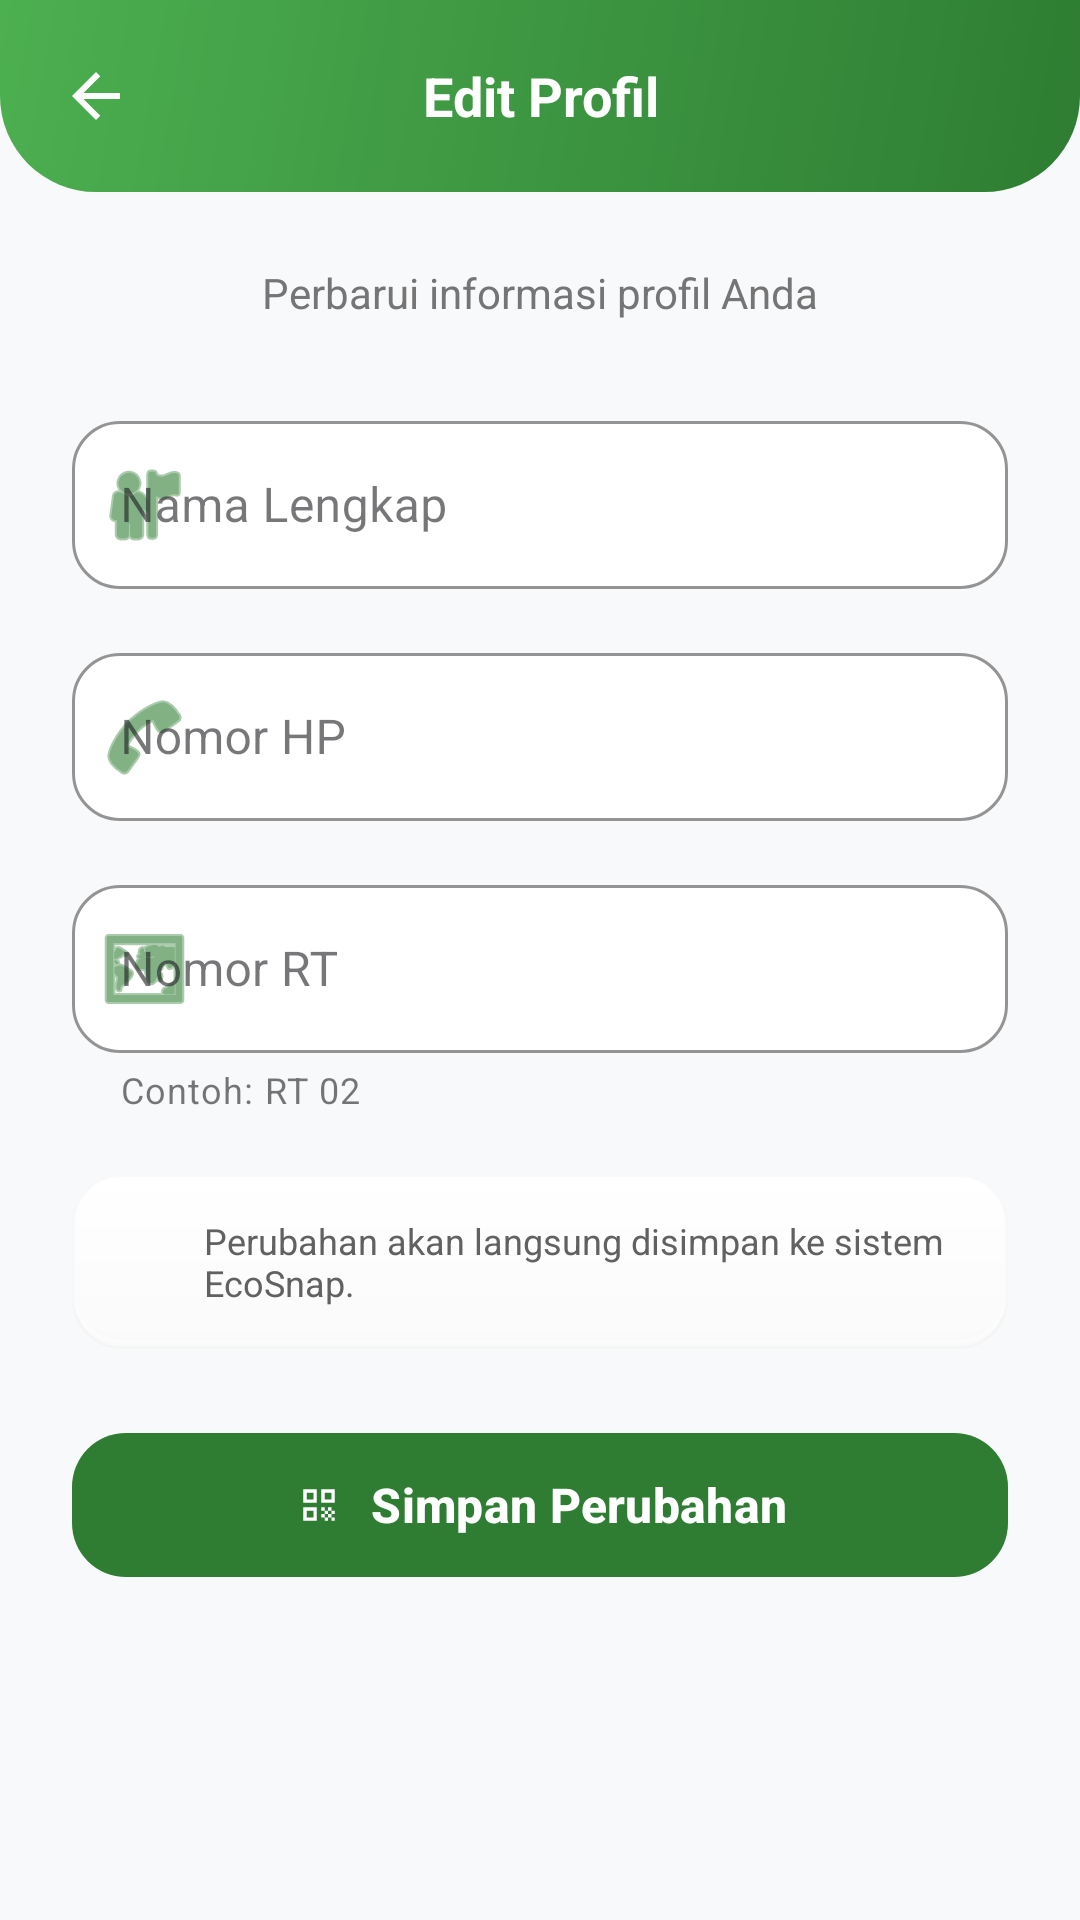

This screen was rendered from an Android layout file. Write that file and the resources it references.
<!-- AndroidManifest.xml: application theme Theme.EcoSnap -->
<!-- res/layout/activity_edit_profil.xml -->
<?xml version="1.0" encoding="utf-8"?>
<LinearLayout xmlns:android="http://schemas.android.com/apk/res/android"
    xmlns:app="http://schemas.android.com/apk/res-auto"
    android:layout_width="match_parent"
    android:layout_height="match_parent"
    android:background="#F8F9FA"
    android:orientation="vertical">

    
    <LinearLayout
        android:layout_width="match_parent"
        android:layout_height="?attr/actionBarSize"
        android:background="@drawable/bg_profile_header_rounded"
        android:gravity="center_vertical"
        android:orientation="horizontal"
        android:paddingStart="16dp"
        android:paddingEnd="16dp">

        <ImageView
            android:id="@+id/btnBack"
            android:layout_width="32dp"
            android:layout_height="32dp"
            android:padding="4dp"
            android:src="@drawable/ic_back"
            app:tint="#FFFFFF"
            android:background="?attr/selectableItemBackgroundBorderless"
            android:contentDescription="Kembali" />

        <TextView
            android:layout_width="0dp"
            android:layout_height="wrap_content"
            android:layout_weight="1"
            android:layout_marginEnd="32dp"
            android:gravity="center"
            android:text="Edit Profil"
            android:textColor="#FFFFFF"
            android:textSize="18sp"
            android:textStyle="bold" />
    </LinearLayout>

    <ScrollView
        android:layout_width="match_parent"
        android:layout_height="0dp"
        android:layout_weight="1"
        android:fillViewport="true"
        android:overScrollMode="never">

        <LinearLayout
            android:layout_width="match_parent"
            android:layout_height="wrap_content"
            android:orientation="vertical"
            android:padding="24dp">

            <TextView
                android:layout_width="match_parent"
                android:layout_height="wrap_content"
                android:gravity="center"
                android:text="Perbarui informasi profil Anda"
                android:textColor="#757575"
                android:textSize="14sp"
                android:layout_marginBottom="28dp" />

            
            <com.google.android.material.textfield.TextInputLayout
                style="@style/Widget.MaterialComponents.TextInputLayout.OutlinedBox"
                android:layout_width="match_parent"
                android:layout_height="wrap_content"
                android:hint="Nama Lengkap"
                app:boxBackgroundColor="#FFFFFF"
                app:boxCornerRadiusBottomEnd="16dp"
                app:boxCornerRadiusBottomStart="16dp"
                app:boxCornerRadiusTopEnd="16dp"
                app:boxCornerRadiusTopStart="16dp"
                app:boxStrokeColor="#C8E6C9"
                app:startIconDrawable="@android:drawable/ic_menu_myplaces"
                app:startIconTint="#2E7D32">

                <com.google.android.material.textfield.TextInputEditText
                    android:id="@+id/etEditNama"
                    android:layout_width="match_parent"
                    android:layout_height="56dp"
                    android:inputType="textPersonName" />
            </com.google.android.material.textfield.TextInputLayout>

            
            <com.google.android.material.textfield.TextInputLayout
                style="@style/Widget.MaterialComponents.TextInputLayout.OutlinedBox"
                android:layout_width="match_parent"
                android:layout_height="wrap_content"
                android:layout_marginTop="16dp"
                android:hint="Nomor HP"
                app:boxBackgroundColor="#FFFFFF"
                app:boxCornerRadiusBottomEnd="16dp"
                app:boxCornerRadiusBottomStart="16dp"
                app:boxCornerRadiusTopEnd="16dp"
                app:boxCornerRadiusTopStart="16dp"
                app:boxStrokeColor="#C8E6C9"
                app:startIconDrawable="@android:drawable/ic_menu_call"
                app:startIconTint="#2E7D32">

                <com.google.android.material.textfield.TextInputEditText
                    android:id="@+id/etEditNomorHp"
                    android:layout_width="match_parent"
                    android:layout_height="56dp"
                    android:inputType="phone" />
            </com.google.android.material.textfield.TextInputLayout>

            
            <com.google.android.material.textfield.TextInputLayout
                style="@style/Widget.MaterialComponents.TextInputLayout.OutlinedBox"
                android:layout_width="match_parent"
                android:layout_height="wrap_content"
                android:layout_marginTop="16dp"
                android:hint="Nomor RT"
                app:helperText="Contoh: RT 02"
                app:boxBackgroundColor="#FFFFFF"
                app:boxCornerRadiusBottomEnd="16dp"
                app:boxCornerRadiusBottomStart="16dp"
                app:boxCornerRadiusTopEnd="16dp"
                app:boxCornerRadiusTopStart="16dp"
                app:boxStrokeColor="#C8E6C9"
                app:startIconDrawable="@android:drawable/ic_menu_mapmode"
                app:startIconTint="#2E7D32">

                <com.google.android.material.textfield.TextInputEditText
                    android:id="@+id/etEditRtId"
                    android:layout_width="match_parent"
                    android:layout_height="56dp"
                    android:inputType="text" />
            </com.google.android.material.textfield.TextInputLayout>

            
            <LinearLayout
                android:layout_width="match_parent"
                android:layout_height="wrap_content"
                android:layout_marginTop="20dp"
                android:background="@drawable/bg_premium_card"
                android:gravity="center_vertical"
                android:orientation="horizontal"
                android:padding="14dp">

                <ImageView
                    android:layout_width="20dp"
                    android:layout_height="20dp"
                    android:src="@drawable/ic_info_outline"
                    app:tint="#2E7D32" />

                <TextView
                    android:layout_width="0dp"
                    android:layout_height="wrap_content"
                    android:layout_marginStart="10dp"
                    android:layout_weight="1"
                    android:text="Perubahan akan langsung disimpan ke sistem EcoSnap."
                    android:textColor="#616161"
                    android:textSize="12sp" />
            </LinearLayout>

            
            <ProgressBar
                android:id="@+id/progressBar"
                android:layout_width="wrap_content"
                android:layout_height="wrap_content"
                android:layout_gravity="center_horizontal"
                android:layout_marginTop="16dp"
                android:visibility="gone"
                android:indeterminateTint="#2E7D32" />

            
            <com.google.android.material.button.MaterialButton
                android:id="@+id/btnSimpanProfil"
                android:layout_width="match_parent"
                android:layout_height="56dp"
                android:layout_marginTop="24dp"
                android:text="Simpan Perubahan"
                android:textAllCaps="false"
                android:textColor="#FFFFFF"
                android:textSize="16sp"
                android:textStyle="bold"
                app:backgroundTint="#2E7D32"
                app:cornerRadius="18dp"
                app:icon="@drawable/ic_scan"
                app:iconGravity="textStart"
                app:iconTint="#FFFFFF" />

        </LinearLayout>
    </ScrollView>

</LinearLayout>
<!-- resources referenced by this layout -->
<resources>
  <!-- drawable bg_premium_card (drawable) -->
  <?xml version="1.0" encoding="utf-8"?>
  <layer-list xmlns:android="http://schemas.android.com/apk/res/android">
      <item>
          <shape android:shape="rectangle">
              <gradient
                  android:angle="270"
                  android:startColor="#FFFFFF"
                  android:endColor="#FAFAFA"
                  android:type="linear" />
              <corners android:radius="16dp" />
              <stroke android:width="1dp" android:color="#66EEEEEE" />
          </shape>
      </item>
      
      <item android:bottom="2dp">
          <shape android:shape="rectangle">
              <stroke android:width="1dp" android:color="#4DFFFFFF" />
              <corners android:radius="16dp" />
          </shape>
      </item>
  </layer-list>
  <!-- drawable bg_profile_header_rounded (drawable) -->
  <?xml version="1.0" encoding="utf-8"?>
  <shape xmlns:android="http://schemas.android.com/apk/res/android"
      android:shape="rectangle">
      <gradient
          android:angle="135"
          android:endColor="#4CAF50"
          android:startColor="#2E7D32"
          android:type="linear" />
      <corners
          android:bottomLeftRadius="32dp"
          android:bottomRightRadius="32dp" />
  </shape>
  <!-- drawable ic_back (drawable) -->
  <vector xmlns:android="http://schemas.android.com/apk/res/android"
      android:width="24dp"
      android:height="24dp"
      android:viewportWidth="24"
      android:viewportHeight="24">
      <path
          android:fillColor="#1B5E20"
          android:pathData="M20,11H7.83l5.59,-5.59L12,4l-8,8 8,8 1.41,-1.41L7.83,13H20v-2z"/>
  </vector>
  <!-- drawable ic_scan (drawable) -->
  <?xml version="1.0" encoding="utf-8"?>
  <vector xmlns:android="http://schemas.android.com/apk/res/android"
      android:width="24dp"
      android:height="24dp"
      android:viewportWidth="24"
      android:viewportHeight="24">
      <path
          android:fillColor="#FFFFFF"
          android:pathData="M9.5,6.5v3h-3v-3h3M11,5H5v6h6V5zM9.5,14.5v3h-3v-3h3M11,13H5v6h6v-6zM17.5,6.5v3h-3v-3h3M19,5h-6v6h6V5zM13,13h1.5v1.5H13zM14.5,14.5H16V16h-1.5zM16,13h1.5v1.5H16zM13,16h1.5v1.5H13zM14.5,17.5H16V19h-1.5zM16,16h1.5v1.5H16zM17.5,14.5H19V16h-1.5zM17.5,17.5H19V19h-1.5z"/>
  </vector>
  <style name="Theme.EcoSnap" parent="Base.Theme.EcoSnap" />
  <style name="Base.Theme.EcoSnap" parent="Theme.Material3.DayNight.NoActionBar">
          
          <item name="colorPrimary">@color/colorPrimary</item>
          <item name="colorPrimaryVariant">@color/colorPrimaryDark</item>
          <item name="colorOnPrimary">@color/white</item>
          <item name="colorSecondary">@color/colorAccent</item>
          <item name="colorSecondaryContainer">@color/eco_green_pastel</item>
          <item name="colorOnSecondaryContainer">#1B5E20</item>
          <item name="android:windowBackground">@color/eco_bg_soft</item>
          <item name="android:statusBarColor">@color/eco_bg_soft</item>
          <item name="android:windowLightStatusBar">true</item>
      </style>
  <color name="colorPrimary">#2E7D32</color>
  <color name="colorPrimaryDark">#1B5E20</color>
  <color name="white">#FFFFFFFF</color>
  <color name="colorAccent">#A5D6A7</color>
  <color name="eco_green_pastel">#E8F5E9</color>
  <color name="eco_bg_soft">#F8F9FA</color>
</resources>
